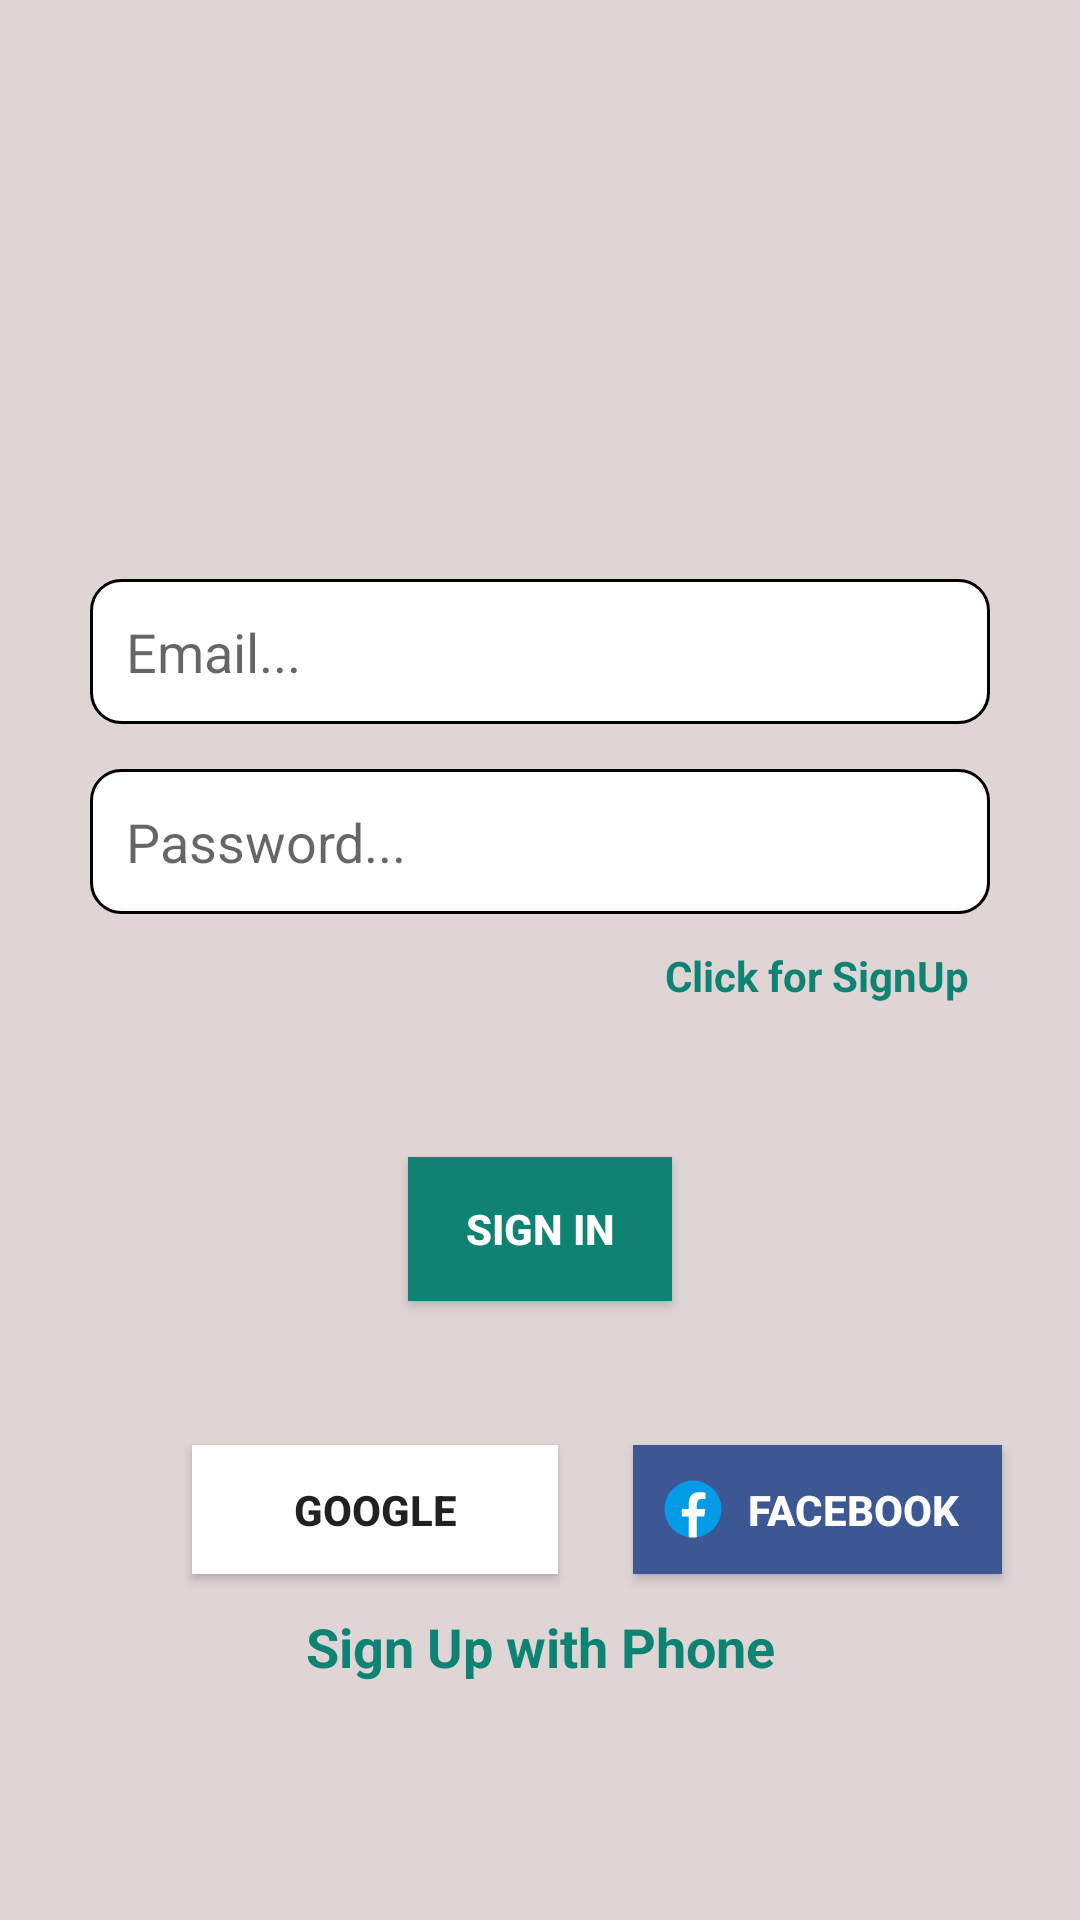

Reconstruct the res/layout file that produces this screen, plus the resources it refers to.
<!-- AndroidManifest.xml: application theme Theme.Whatsapp -->
<!-- res/layout/activity_sign_in.xml -->
<?xml version="1.0" encoding="utf-8"?>
<androidx.constraintlayout.widget.ConstraintLayout xmlns:android="http://schemas.android.com/apk/res/android"
    xmlns:app="http://schemas.android.com/apk/res-auto"
    xmlns:tools="http://schemas.android.com/tools"
    android:id="@+id/main"
    android:layout_width="match_parent"
    android:layout_height="match_parent"
    android:background="#DFD5D5"
    tools:context=".SignInActivity">



    <com.google.android.material.imageview.ShapeableImageView
        android:id="@+id/whatsapp_icon"
        android:layout_width="100dp"
        android:layout_height="100dp"
        android:layout_marginTop="68dp"
        android:src="@drawable/icons8_whatsapp_48"
        app:layout_constraintEnd_toEndOf="parent"
        app:layout_constraintHorizontal_bias="0.498"
        app:layout_constraintStart_toStartOf="parent"
        app:layout_constraintTop_toTopOf="parent" />

    <com.google.android.material.textfield.TextInputEditText
        android:id="@+id/addEmail"
        android:layout_width="match_parent"
        android:layout_height="wrap_content"
        android:layout_marginStart="30dp"
        android:layout_marginTop="25dp"
        android:layout_marginEnd="30dp"
        android:background="@drawable/input_text_background"
        android:hint="Email..."
        android:padding="12dp"
        app:layout_constraintEnd_toEndOf="parent"
        app:layout_constraintHorizontal_bias="0.0"
        app:layout_constraintStart_toStartOf="parent"
        app:layout_constraintTop_toBottomOf="@+id/whatsapp_icon" />


    <com.google.android.material.textfield.TextInputEditText
        android:id="@+id/password"
        android:layout_width="match_parent"
        android:layout_height="wrap_content"
        android:layout_marginStart="30dp"
        android:layout_marginTop="15dp"
        android:layout_marginEnd="30dp"
        android:background="@drawable/input_text_background"
        android:hint="Password..."
        android:padding="12dp"
        app:layout_constraintEnd_toEndOf="parent"
        app:layout_constraintHorizontal_bias="0.0"
        app:layout_constraintStart_toStartOf="parent"
        app:layout_constraintTop_toBottomOf="@+id/addEmail" />

    <com.google.android.material.textview.MaterialTextView
        android:id="@+id/clickForSignUp"
        android:layout_width="wrap_content"
        android:layout_height="wrap_content"
        android:layout_marginTop="8dp"
        android:padding="3dp"
        android:textStyle="bold"
        android:textColor="@color/settingsIconColor"
        android:text="Click for SignUp"
        app:layout_constraintEnd_toEndOf="parent"
        app:layout_constraintHorizontal_bias="0.866"
        app:layout_constraintStart_toStartOf="parent"
        app:layout_constraintTop_toBottomOf="@+id/password" />


    <androidx.appcompat.widget.AppCompatButton
        android:id="@+id/btnSignUp"
        android:layout_width="wrap_content"
        android:layout_height="wrap_content"
        android:layout_marginTop="48dp"
        android:background="@color/settingsIconColor"
        android:padding="5dp"
        android:text="Sign In"
        android:textColor="@color/white"
        android:textStyle="bold"
        app:layout_constraintEnd_toEndOf="parent"
        app:layout_constraintStart_toStartOf="parent"
        app:layout_constraintTop_toBottomOf="@+id/clickForSignUp" />

    <androidx.appcompat.widget.AppCompatButton
        android:id="@+id/btnGoogle"
        android:layout_width="122dp"
        android:layout_height="43dp"
        android:layout_marginStart="64dp"
        android:layout_marginTop="48dp"
        android:background="@color/white"
        android:drawableLeft="@drawable/icons8_google"
        android:padding="8dp"
        android:text="Google"
        android:textStyle="bold"
        app:layout_constraintStart_toStartOf="parent"
        app:layout_constraintTop_toBottomOf="@+id/btnSignUp" />

    <androidx.appcompat.widget.AppCompatButton
        android:layout_width="123dp"
        android:layout_height="43dp"
        android:layout_marginStart="25dp"
        android:padding="8dp"
        android:layout_marginEnd="88dp"
        android:background="@color/fb_color"
        android:drawableLeft="@drawable/icons8_facebook"
        android:text="Facebook"
        android:id="@+id/btn_fb"
        android:textStyle="bold"
        app:layout_constraintEnd_toEndOf="parent"
        android:textColor="@color/white"
        app:layout_constraintHorizontal_bias="0.0"
        app:layout_constraintStart_toEndOf="@+id/btnGoogle"
        app:layout_constraintTop_toTopOf="@+id/btnGoogle" />

    <com.google.android.material.textview.MaterialTextView
        android:layout_width="wrap_content"
        android:layout_height="wrap_content"
        android:id="@+id/signUpPhone"
        android:layout_marginTop="12dp"
        android:text="Sign Up with Phone"
        app:layout_constraintEnd_toEndOf="parent"
        app:layout_constraintStart_toStartOf="parent"
        android:textSize="18sp"
        android:textColor="@color/settingsIconColor"
        android:textStyle="bold"
        app:layout_constraintTop_toBottomOf="@+id/btnGoogle" />

</androidx.constraintlayout.widget.ConstraintLayout>
<!-- resources referenced by this layout -->
<resources>
  <color name="fb_color">#3c5793</color>
  <color name="settingsIconColor">#0E8374</color>
  <color name="white">#FFFFFFFF</color>
  <!-- drawable icons8_facebook (drawable) -->
  <vector xmlns:android="http://schemas.android.com/apk/res/android" android:height="24dp" android:viewportHeight="48" android:viewportWidth="48" android:width="24dp">
        
      <path android:fillColor="#039be5" android:pathData="M24,5A19,19 0,1 0,24 43A19,19 0,1 0,24 5Z"/>
        
      <path android:fillColor="#fff" android:pathData="M26.572,29.036h4.917l0.772,-4.995h-5.69v-2.73c0,-2.075 0.678,-3.915 2.619,-3.915h3.119v-4.359c-0.548,-0.074 -1.707,-0.236 -3.897,-0.236c-4.573,0 -7.254,2.415 -7.254,7.917v3.323h-4.701v4.995h4.701v13.729C22.089,42.905 23.032,43 24,43c0.875,0 1.729,-0.08 2.572,-0.194V29.036z"/>
      
  </vector>
  <!-- drawable input_text_background (drawable) -->
  <?xml version="1.0" encoding="utf-8"?>
  <shape android:shape="rectangle" xmlns:android="http://schemas.android.com/apk/res/android">
       <solid android:color="@color/white"/>
       <corners android:radius="10dp"/>
      <stroke android:width="1dp" android:color="@color/black"/>
  </shape>
  <style name="Theme.Whatsapp" parent="Base.Theme.Whatsapp" />
  <color name="black">#FF000000</color>
  <style name="Base.Theme.Whatsapp" parent="Theme.MaterialComponents.DayNight.DarkActionBar">
          
           <item name="colorPrimary">@color/colorPrimary</item>
          <item name="colorPrimaryDark">@color/colorPrimaryDark</item>
      </style>
  <color name="colorPrimary">#0b6156</color>
  <color name="colorPrimaryDark">#004d40</color>
</resources>
